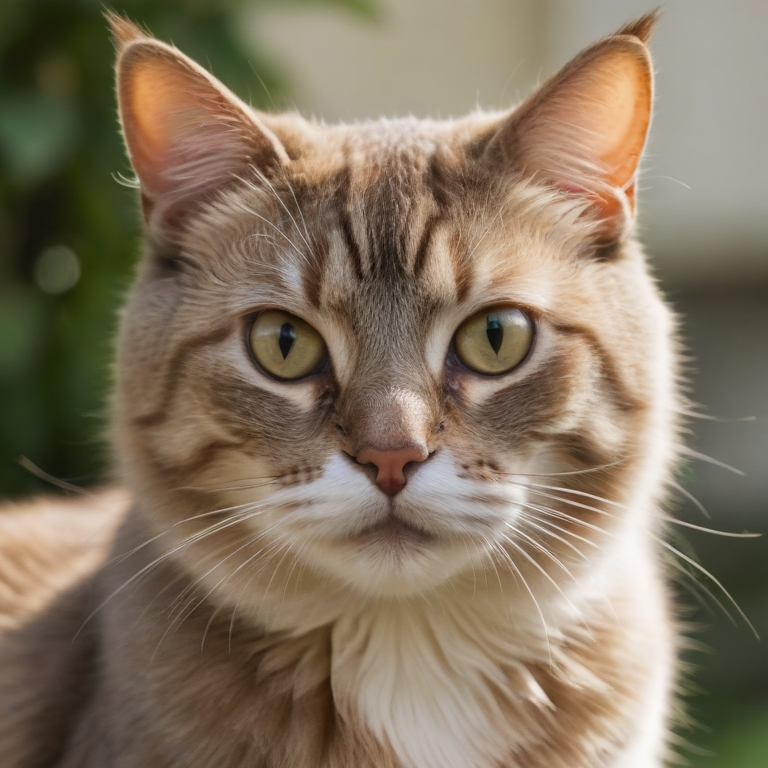
Generation parameters embedded in this image by AUTOMATIC1111 Stable Diffusion web UI or a fork of it (Forge, ...) (PNG 'parameters' text chunk):
a cat
Steps: 3, Sampler: DPM++ SDE Karras, CFG scale: 2, Seed: 979434294, Size: 768x768, Model hash: fdbe56354b, Model: dreamshaperXL_lightningDPMSDE, Version: f0.0.16v1.8.0rc-latest-240-ga0c89fae